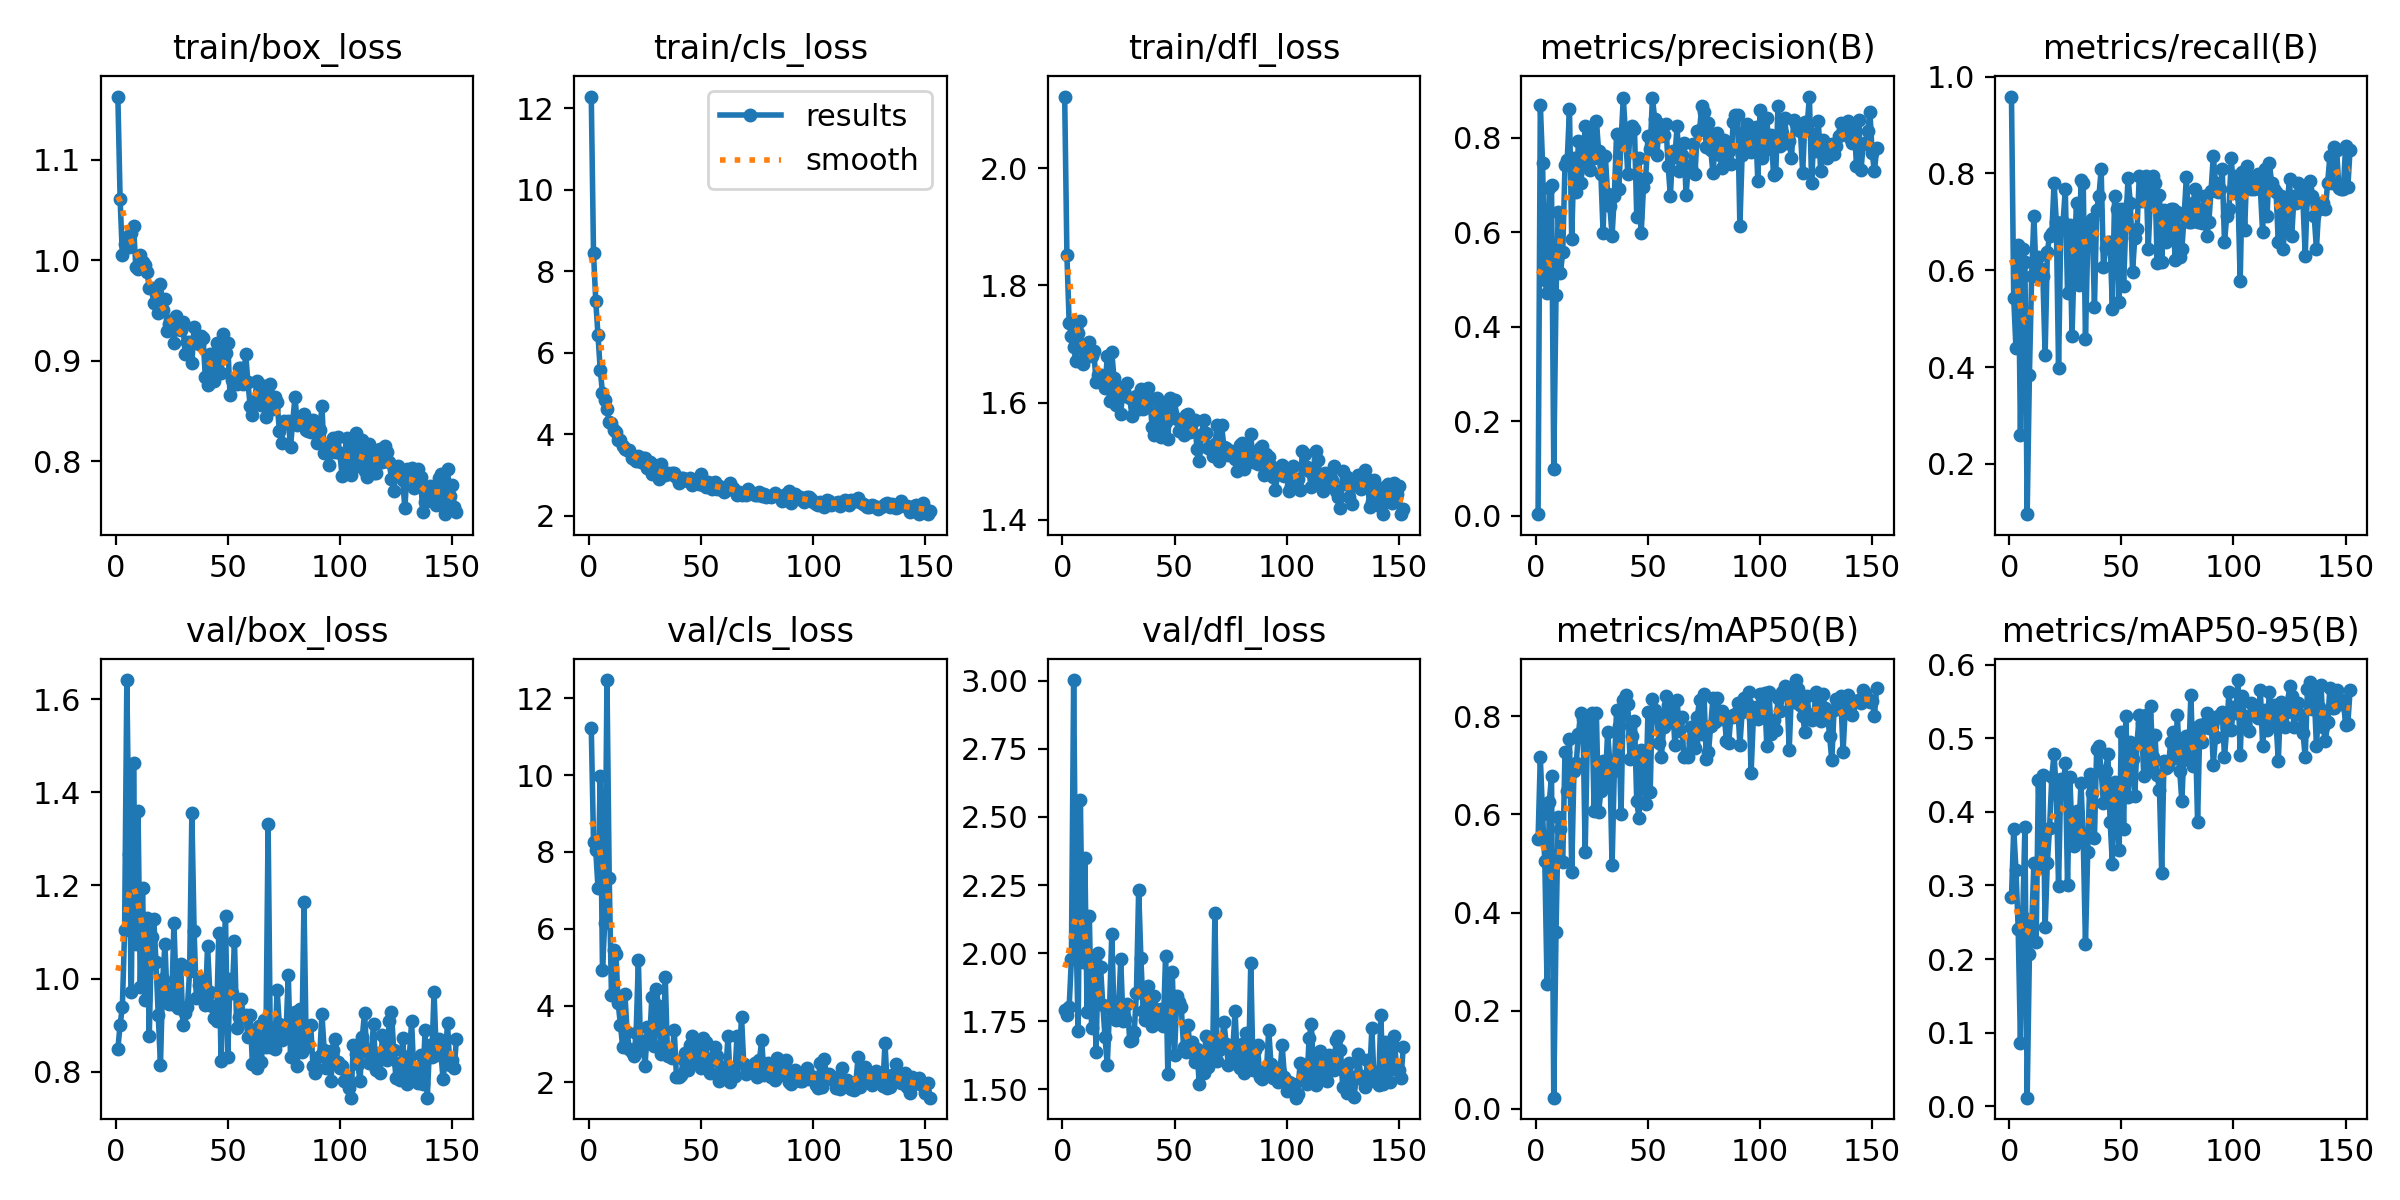

The file beside this chart, header and first rows:
epoch, time, train/box_loss, train/cls_loss, train/dfl_loss, metrics/precision(B), metrics/recall(B), metrics/mAP50(B), metrics/mAP50-95(B), val/box_loss, val/cls_loss, val/dfl_loss, lr/pg0, lr/pg1, lr/pg2
1, 35.75, 1.163, 12.29, 2.122, 0.00331, 0.9589, 0.5499, 0.2837, 0.8499, 11.23, 1.792, 0.0026, 0.0026, 0.0026
2, 51.05, 1.061, 8.445, 1.851, 0.8686, 0.5433, 0.717, 0.3771, 0.9012, 8.258, 1.774, 0.005267, 0.005267, 0.005267
3, 66.38, 1.005, 7.271, 1.736, 0.7466, 0.4384, 0.6004, 0.3215, 0.9392, 8.041, 1.802, 0.007933, 0.007933, 0.007933
4, 81.35, 1.016, 6.435, 1.714, 0.4981, 0.6525, 0.5042, 0.2404, 1.104, 7.059, 1.977, 0.01, 0.01, 0.01
5, 96.76, 1.023, 5.576, 1.695, 0.4717, 0.2603, 0.2547, 0.08597, 1.641, 9.982, 3.003, 0.01, 0.01, 0.01
6, 114.1, 1.013, 5.013, 1.67, 0.6942, 0.6438, 0.6252, 0.2567, 1.267, 4.929, 2.11, 0.01, 0.01, 0.01
7, 131.6, 1.027, 4.835, 1.718, 0.6992, 0.6164, 0.6791, 0.3796, 0.9723, 6.151, 1.712, 0.01, 0.01, 0.01
8, 147.3, 1.034, 4.622, 1.74, 0.09954, 0.09589, 0.02292, 0.01176, 1.462, 12.47, 2.562, 0.01, 0.01, 0.01
9, 162.4, 0.9936, 4.293, 1.666, 0.4664, 0.3836, 0.3602, 0.2064, 1.074, 7.328, 1.969, 0.01, 0.01, 0.01
10, 178.8, 0.9909, 4.263, 1.69, 0.6431, 0.589, 0.5941, 0.2439, 1.359, 4.261, 2.348, 0.01, 0.01, 0.01
11, 196.3, 1.005, 4.11, 1.698, 0.5142, 0.7123, 0.5704, 0.3306, 0.9821, 5.455, 1.782, 0.01, 0.01, 0.01
12, 211.4, 0.9977, 4.059, 1.703, 0.5577, 0.5872, 0.5027, 0.2238, 1.195, 5.354, 2.135, 0.01, 0.01, 0.01
13, 226.5, 0.995, 3.85, 1.68, 0.7412, 0.6278, 0.7269, 0.4439, 0.9536, 4.055, 1.724, 0.01, 0.01, 0.01
14, 242.1, 0.9886, 3.858, 1.687, 0.7521, 0.6027, 0.6469, 0.3253, 1.131, 3.501, 1.976, 0.01, 0.01, 0.01
15, 258.6, 0.9723, 3.698, 1.636, 0.8599, 0.5885, 0.7535, 0.4494, 0.8777, 2.915, 1.635, 0.01, 0.01, 0.01
16, 274.9, 0.9719, 3.639, 1.648, 0.5847, 0.4244, 0.4825, 0.2436, 1.091, 4.305, 2.001, 0.01, 0.01, 0.01
17, 293.3, 0.9572, 3.617, 1.647, 0.7565, 0.6384, 0.6888, 0.3309, 1.128, 3.303, 1.949, 0.01, 0.01, 0.01
18, 309.7, 0.9681, 3.61, 1.636, 0.6847, 0.6712, 0.704, 0.3787, 1.036, 2.856, 1.811, 0.01, 0.01, 0.01
19, 325.4, 0.9475, 3.422, 1.625, 0.7917, 0.6769, 0.7639, 0.4476, 0.9213, 2.778, 1.69, 0.01, 0.01, 0.01
20, 341, 0.9763, 3.393, 1.679, 0.7041, 0.7808, 0.8073, 0.4788, 0.8147, 2.682, 1.587, 0.01, 0.01, 0.01
21, 356.5, 0.9501, 3.328, 1.603, 0.7424, 0.6986, 0.7951, 0.4246, 0.9999, 3.278, 1.795, 0.01, 0.01, 0.01
22, 372.4, 0.961, 3.458, 1.686, 0.8245, 0.3973, 0.5235, 0.2995, 1.075, 5.188, 2.069, 0.01, 0.01, 0.01
23, 389.6, 0.9298, 3.317, 1.642, 0.767, 0.6849, 0.7613, 0.4442, 0.9502, 2.839, 1.786, 0.01, 0.01, 0.01
24, 405.3, 0.9361, 3.416, 1.595, 0.7323, 0.6986, 0.7747, 0.429, 0.9449, 3.08, 1.754, 0.009999, 0.009999, 0.009999
25, 421.3, 0.9402, 3.402, 1.627, 0.816, 0.7671, 0.8073, 0.4658, 0.9461, 2.422, 1.784, 0.009999, 0.009999, 0.009999
26, 435.6, 0.9174, 3.176, 1.58, 0.7561, 0.5521, 0.6079, 0.3012, 1.12, 3.44, 1.978, 0.009999, 0.009999, 0.009999
27, 450.3, 0.944, 3.322, 1.626, 0.8352, 0.6942, 0.8062, 0.4472, 0.9741, 3.031, 1.752, 0.009999, 0.009999, 0.009999
28, 465.2, 0.9313, 3.024, 1.611, 0.7721, 0.4642, 0.6048, 0.3735, 0.9377, 4.214, 1.758, 0.009999, 0.009999, 0.009999
29, 480.5, 0.9305, 3.24, 1.634, 0.7235, 0.6301, 0.6472, 0.3532, 1.031, 2.948, 1.814, 0.009999, 0.009999, 0.009999
30, 495.4, 0.9382, 3.069, 1.608, 0.5983, 0.7397, 0.7098, 0.4016, 0.9015, 4.427, 1.677, 0.009999, 0.009999, 0.009999
31, 510.5, 0.9062, 2.895, 1.578, 0.7615, 0.5685, 0.6618, 0.3722, 0.9264, 3.991, 1.68, 0.009999, 0.009999, 0.009999
32, 525.4, 0.9186, 3.268, 1.602, 0.68, 0.7859, 0.7681, 0.439, 0.9395, 2.736, 1.709, 0.009999, 0.009999, 0.009999
33, 540.1, 0.9188, 3.01, 1.611, 0.6558, 0.7808, 0.7058, 0.3632, 1.016, 2.804, 1.853, 0.009999, 0.009999, 0.009999
34, 555, 0.8973, 3, 1.589, 0.5921, 0.4575, 0.4962, 0.2198, 1.355, 4.733, 2.233, 0.009999, 0.009999, 0.009999
35, 569.9, 0.9337, 3.056, 1.624, 0.6762, 0.658, 0.6889, 0.3455, 1.102, 2.698, 1.98, 0.009999, 0.009999, 0.009999
36, 584.9, 0.9184, 3.014, 1.589, 0.807, 0.6986, 0.8128, 0.4508, 0.9575, 2.752, 1.786, 0.009999, 0.009999, 0.009999
37, 599.8, 0.9163, 3.036, 1.611, 0.6915, 0.7063, 0.7806, 0.4255, 0.986, 2.639, 1.756, 0.009999, 0.009999, 0.009999
38, 614.4, 0.9243, 3.055, 1.625, 0.7926, 0.5234, 0.6004, 0.3647, 0.999, 3.368, 1.877, 0.009999, 0.009999, 0.009999
39, 629.3, 0.9222, 2.955, 1.606, 0.8831, 0.7247, 0.8337, 0.4858, 0.9777, 2.131, 1.794, 0.009999, 0.009999, 0.009999
40, 644.2, 0.8836, 2.808, 1.558, 0.8077, 0.7534, 0.8442, 0.4888, 0.9437, 2.128, 1.733, 0.009999, 0.009999, 0.009999
41, 658.7, 0.8753, 2.911, 1.545, 0.7233, 0.8082, 0.8244, 0.4554, 1.071, 2.194, 1.843, 0.009998, 0.009998, 0.009998
42, 673.4, 0.9063, 2.931, 1.608, 0.816, 0.6075, 0.7134, 0.412, 0.9709, 2.597, 1.789, 0.009998, 0.009998, 0.009998
43, 687.6, 0.8872, 2.883, 1.576, 0.8252, 0.6465, 0.7593, 0.4556, 0.9419, 2.758, 1.743, 0.009998, 0.009998, 0.009998
44, 702, 0.8798, 2.838, 1.542, 0.8191, 0.6575, 0.7901, 0.4783, 0.9164, 2.311, 1.795, 0.009998, 0.009998, 0.009998
45, 716.4, 0.9177, 2.921, 1.593, 0.6325, 0.6575, 0.627, 0.3865, 0.9082, 2.966, 1.731, 0.009998, 0.009998, 0.009998
46, 730.8, 0.8888, 2.749, 1.567, 0.7576, 0.5205, 0.5926, 0.3296, 1.097, 3.215, 1.989, 0.009998, 0.009998, 0.009998
47, 744.9, 0.8874, 2.802, 1.537, 0.5985, 0.7534, 0.7314, 0.44, 0.8242, 2.513, 1.557, 0.009998, 0.009998, 0.009998
48, 758.7, 0.9262, 2.896, 1.609, 0.6948, 0.726, 0.7287, 0.4113, 0.9932, 2.491, 1.85, 0.009998, 0.009998, 0.009998
49, 773.2, 0.9073, 2.765, 1.583, 0.7153, 0.5343, 0.6218, 0.3482, 1.135, 3.062, 1.93, 0.009998, 0.009998, 0.009998
50, 787.4, 0.9171, 3.031, 1.605, 0.8025, 0.726, 0.8095, 0.508, 0.8316, 2.376, 1.626, 0.009998, 0.009998, 0.009998
51, 802.4, 0.8663, 2.759, 1.573, 0.7753, 0.5673, 0.646, 0.3767, 0.9989, 3.164, 1.843, 0.009998, 0.009998, 0.009998
52, 816.9, 0.8808, 2.696, 1.552, 0.8835, 0.6986, 0.8358, 0.5306, 0.9683, 3.055, 1.819, 0.009997, 0.009997, 0.009997
53, 831.1, 0.8804, 2.823, 1.569, 0.84, 0.7909, 0.8123, 0.4199, 1.081, 2.467, 1.801, 0.009997, 0.009997, 0.009997
54, 845.5, 0.877, 2.755, 1.545, 0.7626, 0.7397, 0.7976, 0.495, 0.8946, 2.239, 1.656, 0.009997, 0.009997, 0.009997
55, 859.8, 0.8926, 2.646, 1.578, 0.8289, 0.5972, 0.7462, 0.4713, 0.9186, 2.626, 1.638, 0.009997, 0.009997, 0.009997
56, 873.9, 0.8924, 2.83, 1.58, 0.8023, 0.6673, 0.7173, 0.4215, 0.9567, 2.918, 1.735, 0.009997, 0.009997, 0.009997
57, 888.1, 0.8769, 2.66, 1.55, 0.8046, 0.6849, 0.7789, 0.4938, 0.9147, 2.684, 1.635, 0.009997, 0.009997, 0.009997
58, 902.4, 0.9069, 2.719, 1.566, 0.8289, 0.7945, 0.8421, 0.5322, 0.9213, 2.028, 1.675, 0.009997, 0.009997, 0.009997
59, 916.6, 0.8784, 2.653, 1.571, 0.7408, 0.7438, 0.8223, 0.5204, 0.8741, 2.238, 1.6, 0.009997, 0.009997, 0.009997
60, 930.8, 0.8546, 2.588, 1.521, 0.6755, 0.7699, 0.7878, 0.4482, 0.9229, 2.412, 1.647, 0.009997, 0.009997, 0.009997
... 92 more rows
